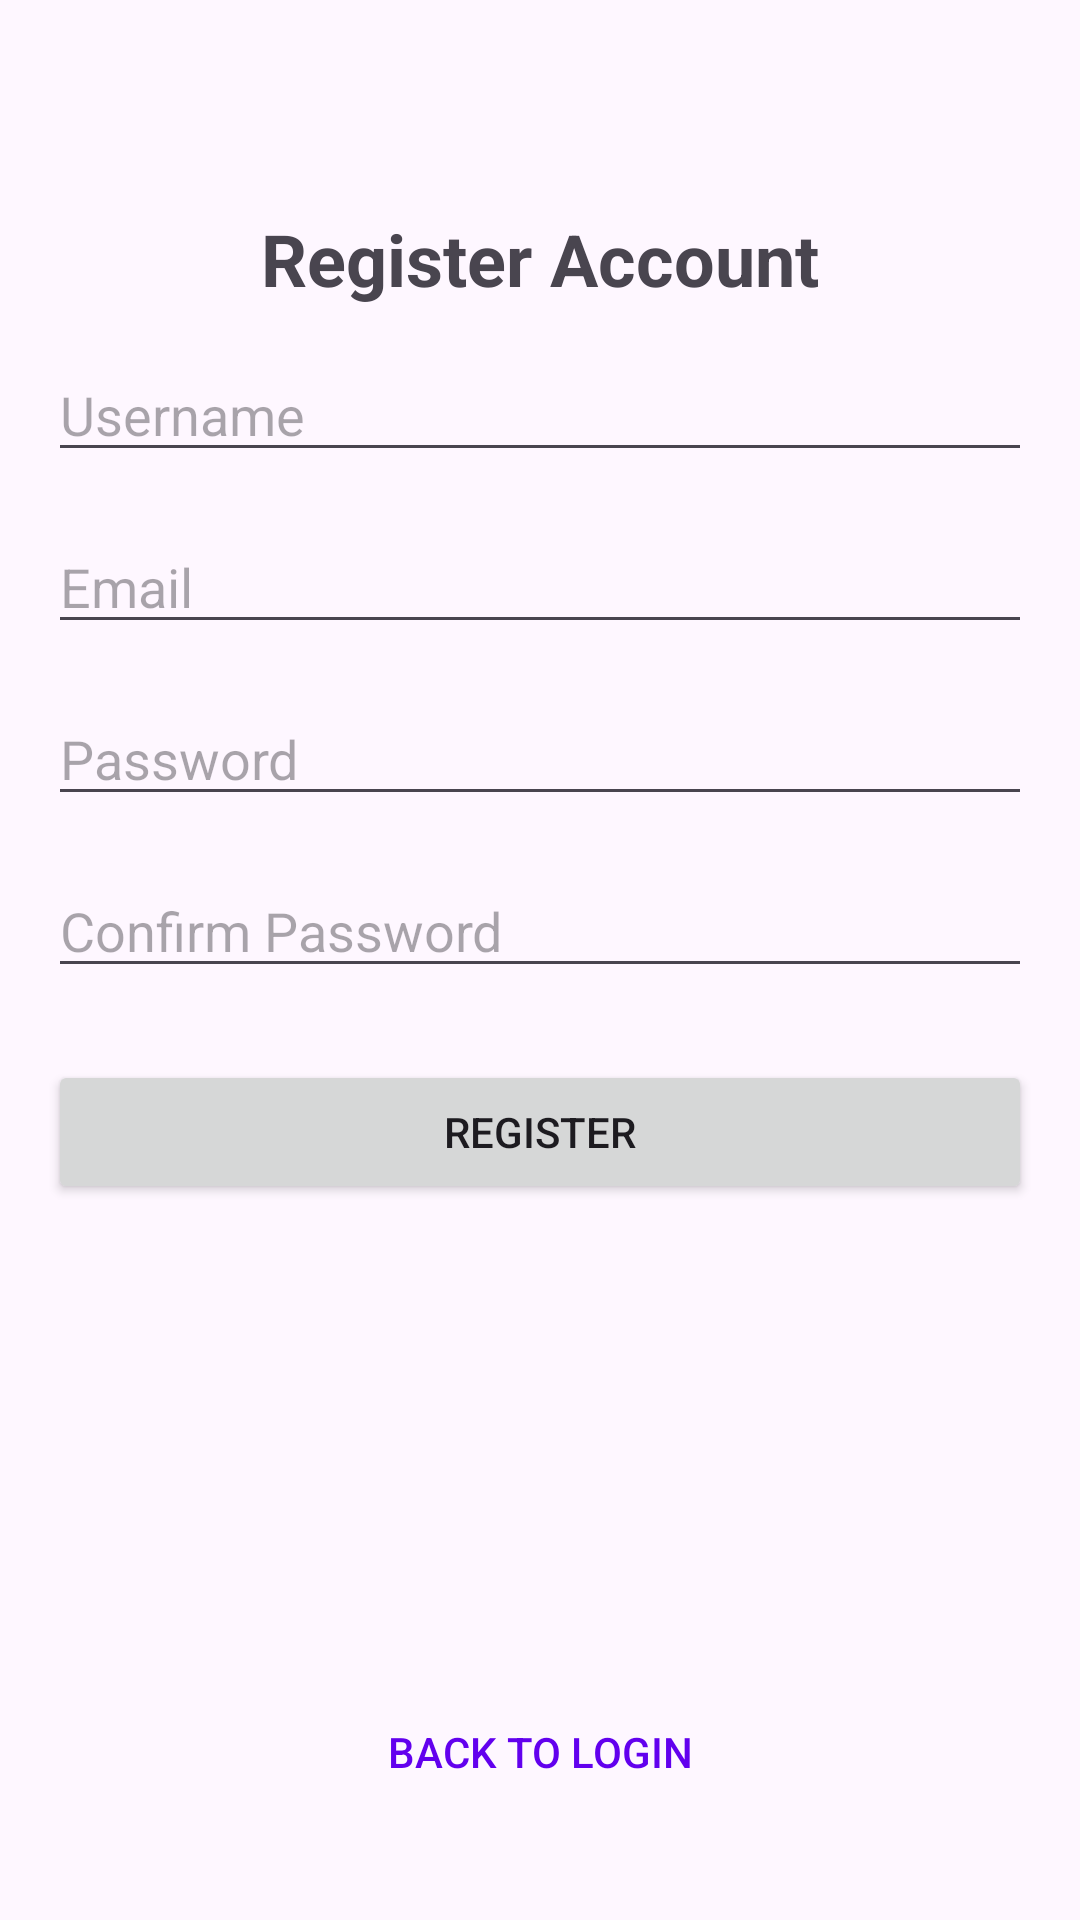

This screen was rendered from an Android layout file. Write that file and the resources it references.
<!-- AndroidManifest.xml: application theme Theme.PictureGram -->
<!-- res/layout/activity_register.xml -->
<?xml version="1.0" encoding="utf-8"?>
<androidx.constraintlayout.widget.ConstraintLayout xmlns:android="http://schemas.android.com/apk/res/android"
    xmlns:app="http://schemas.android.com/apk/res-auto"
    xmlns:tools="http://schemas.android.com/tools"
    android:id="@+id/main"
    android:layout_width="match_parent"
    android:layout_height="match_parent"
    android:padding="16dp"
    tools:context=".RegisterActivity">

    <TextView
        android:id="@+id/textViewRegisterTitle"
        android:layout_width="wrap_content"
        android:layout_height="wrap_content"
        android:text="Register Account"
        android:textSize="24sp"
        android:textStyle="bold"
        app:layout_constraintTop_toTopOf="parent"
        app:layout_constraintStart_toStartOf="parent"
        app:layout_constraintEnd_toEndOf="parent"
        app:layout_constraintBottom_toTopOf="@+id/editTextRegisterUsername"
        app:layout_constraintVertical_bias="0.8" />

    <EditText
        android:id="@+id/editTextRegisterUsername"
        android:layout_width="0dp"
        android:layout_height="wrap_content"
        android:layout_marginTop="100dp"
        android:hint="Username"
        android:inputType="textPersonName"
        app:layout_constraintEnd_toEndOf="parent"
        app:layout_constraintStart_toStartOf="parent"
        app:layout_constraintTop_toTopOf="parent" />

    <EditText
        android:id="@+id/editTextRegisterEmail"
        android:layout_width="0dp"
        android:layout_height="wrap_content"
        android:layout_marginTop="16dp"
        android:hint="Email"
        android:inputType="textEmailAddress"
        app:layout_constraintEnd_toEndOf="parent"
        app:layout_constraintStart_toStartOf="parent"
        app:layout_constraintTop_toBottomOf="@+id/editTextRegisterUsername" />

    <EditText
        android:id="@+id/editTextRegisterPassword"
        android:layout_width="0dp"
        android:layout_height="wrap_content"
        android:layout_marginTop="16dp"
        android:hint="Password"
        android:inputType="textPassword"
        app:layout_constraintEnd_toEndOf="parent"
        app:layout_constraintStart_toStartOf="parent"
        app:layout_constraintTop_toBottomOf="@+id/editTextRegisterEmail" />

    <EditText
        android:id="@+id/editTextRegisterConfirmPassword"
        android:layout_width="0dp"
        android:layout_height="wrap_content"
        android:layout_marginTop="16dp"
        android:hint="Confirm Password"
        android:inputType="textPassword"
        app:layout_constraintEnd_toEndOf="parent"
        app:layout_constraintStart_toStartOf="parent"
        app:layout_constraintTop_toBottomOf="@+id/editTextRegisterPassword" />

    <Button
        android:id="@+id/buttonRegisterSubmit"
        android:layout_width="0dp"
        android:layout_height="wrap_content"
        android:layout_marginTop="24dp"
        android:text="Register"
        app:layout_constraintEnd_toEndOf="parent"
        app:layout_constraintStart_toStartOf="parent"
        app:layout_constraintTop_toBottomOf="@+id/editTextRegisterConfirmPassword" />

    <Button
        android:id="@+id/buttonRegisterBack"
        style="?android:attr/borderlessButtonStyle" 
        android:layout_width="wrap_content"
        android:layout_height="wrap_content"
        android:layout_marginBottom="16dp"
        android:text="Back to Login"
        android:textColor="@color/purple_500"
        app:layout_constraintBottom_toBottomOf="parent"
        app:layout_constraintStart_toStartOf="parent"
        app:layout_constraintEnd_toEndOf="parent" />

</androidx.constraintlayout.widget.ConstraintLayout>
<!-- resources referenced by this layout -->
<resources>
  <color name="purple_500">#FF6200EE</color>
  <style name="Theme.PictureGram" parent="Base.Theme.PictureGram" />
  <style name="Base.Theme.PictureGram" parent="Theme.Material3.DayNight.NoActionBar">
          
          
      </style>
</resources>
